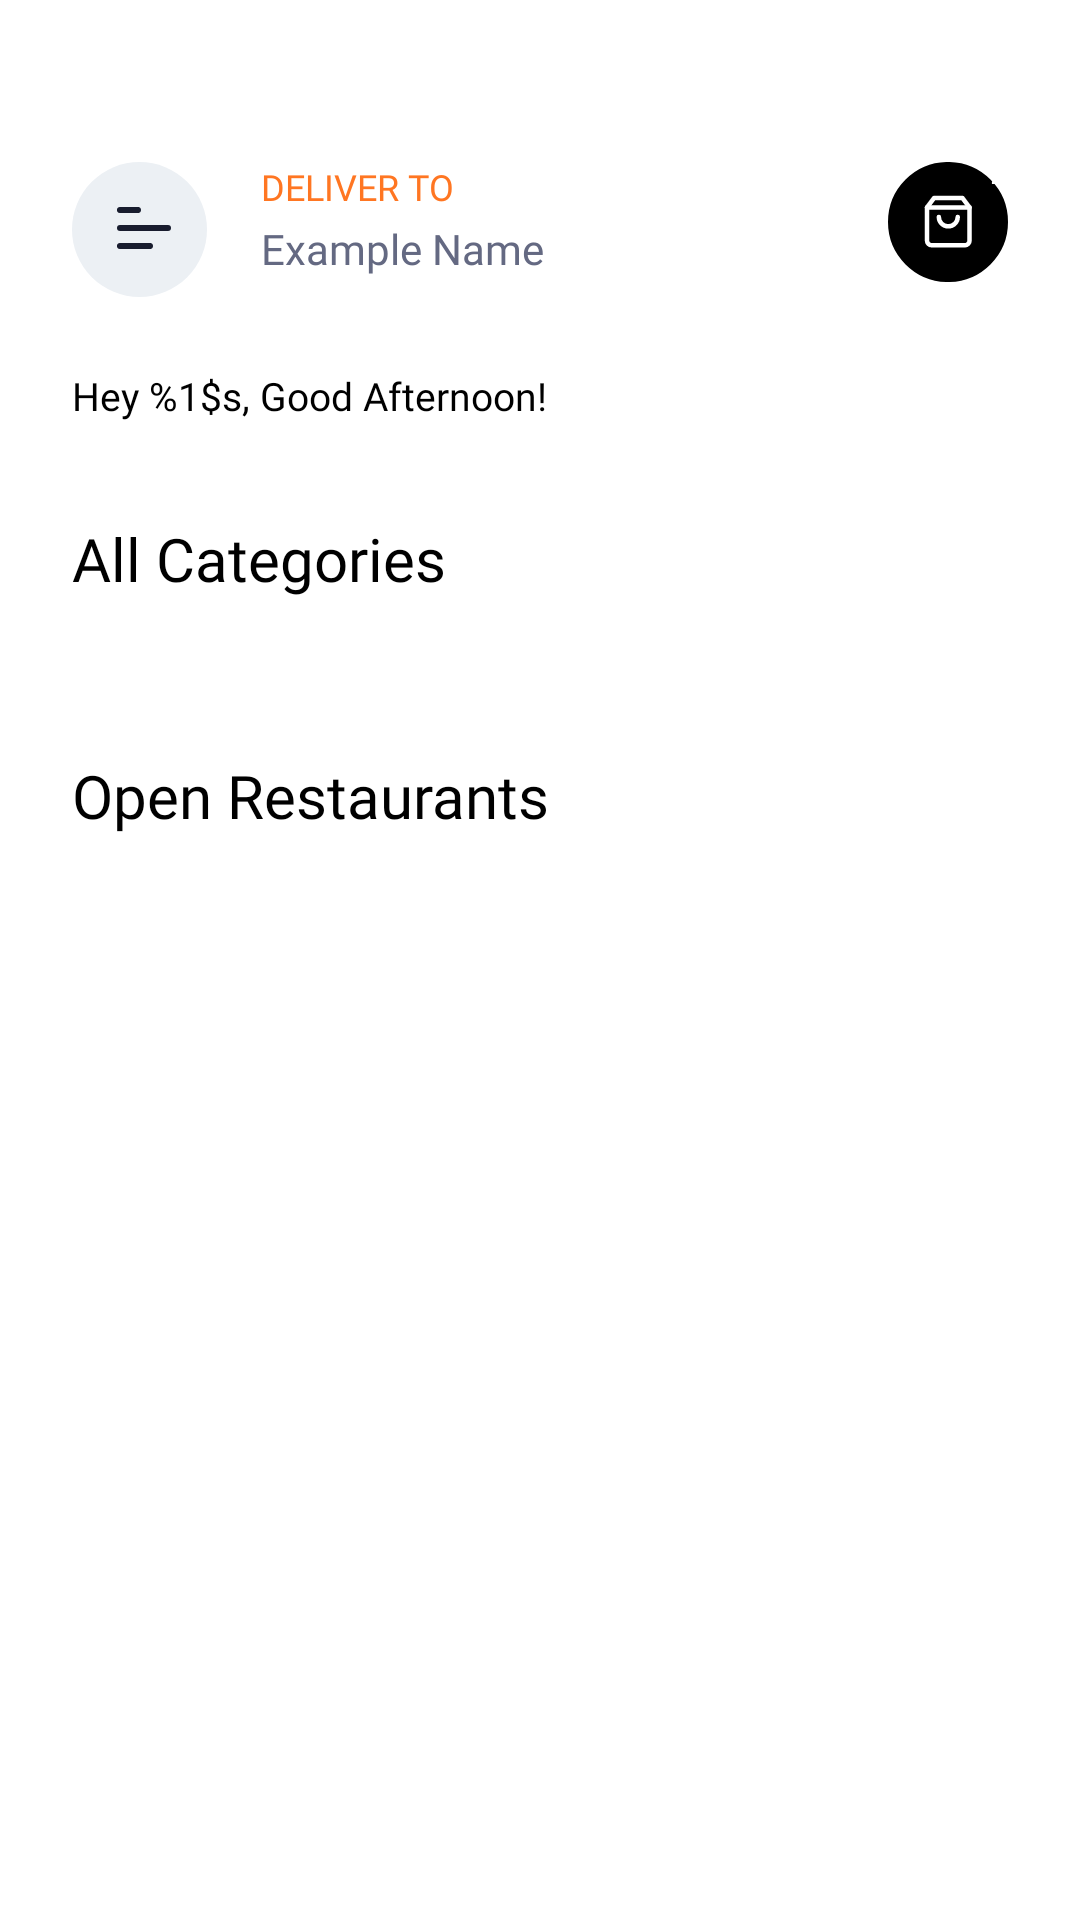

Here is an Android app screen rendered from its layout file. Give the layout XML and the strings, colors and styles it references.
<!-- AndroidManifest.xml: application theme Theme.FoodDeliveryApp -->
<!-- res/layout/fragment_home.xml -->
<?xml version="1.0" encoding="utf-8"?>
<androidx.constraintlayout.widget.ConstraintLayout xmlns:android="http://schemas.android.com/apk/res/android"
    xmlns:app="http://schemas.android.com/apk/res-auto"
    xmlns:tools="http://schemas.android.com/tools"
    android:layout_width="match_parent"
    android:layout_height="match_parent"
    tools:context=".ui.home.HomeFragment">

    <androidx.constraintlayout.widget.ConstraintLayout
        android:id="@+id/home_top_bar_cl"
        android:layout_width="match_parent"
        android:layout_height="wrap_content"
        app:layout_constraintEnd_toEndOf="parent"
        app:layout_constraintStart_toStartOf="parent"
        app:layout_constraintTop_toTopOf="parent">

        <ImageView
            android:id="@+id/home_menu_iv"
            android:layout_width="wrap_content"
            android:layout_height="wrap_content"
            android:layout_marginStart="24dp"
            android:layout_marginTop="54dp"
            android:src="@drawable/menu"
            app:layout_constraintStart_toStartOf="parent"
            app:layout_constraintTop_toTopOf="parent"
            tools:ignore="ContentDescription" />

        <TextView
            android:id="@+id/deliver_tv"
            android:layout_width="wrap_content"
            android:layout_height="wrap_content"
            android:layout_marginStart="18dp"
            android:fontFamily="@font/sen_bold"
            android:text="@string/deliver_to"
            android:textColor="@color/orange"
            android:textSize="12sp"
            app:layout_constraintStart_toEndOf="@+id/home_menu_iv"
            app:layout_constraintTop_toTopOf="@+id/home_menu_iv" />

        <TextView
            android:id="@+id/home_address_tv"
            android:layout_width="wrap_content"
            android:layout_height="wrap_content"
            android:layout_marginTop="3dp"
            android:drawablePadding="4dp"
            android:fontFamily="@font/sen_regular"
            android:gravity="center_vertical"
            android:text="@string/example_name"
            android:textColor="@color/deep_grey"
            android:textSize="14sp"
            app:drawableEndCompat="@drawable/arrow_down"
            app:layout_constraintStart_toStartOf="@+id/deliver_tv"
            app:layout_constraintTop_toBottomOf="@+id/deliver_tv" />

        <ImageView
            android:id="@+id/home_cart_iv"
            android:layout_width="wrap_content"
            android:layout_height="wrap_content"
            android:src="@drawable/cart"
            android:layout_marginEnd="24dp"
            android:layout_marginTop="54dp"
            app:layout_constraintEnd_toEndOf="parent"
            app:layout_constraintTop_toTopOf="parent"
            tools:ignore="ContentDescription" />

            <TextView
                android:id="@+id/cart_badge_tv"
                android:layout_width="18dp"
                android:layout_height="18dp"
                android:background="@drawable/badge_background"
                android:fontFamily="@font/sen_bold"
                android:gravity="center"
                android:text="@string/_2"
                android:textColor="@android:color/white"
                android:textSize="11sp"
                android:translationX="6dp"
                android:translationY="-6dp"
                app:layout_constraintEnd_toEndOf="@id/home_cart_iv"
                app:layout_constraintTop_toTopOf="@id/home_cart_iv" />

        <TextView
            android:id="@+id/home_greeting_tv"
            android:layout_width="wrap_content"
            android:layout_height="wrap_content"
            android:layout_marginStart="24dp"
            android:layout_marginTop="24dp"
            android:fontFamily="@font/sen_regular"
            android:text="@string/greeting"
            android:textColor="@color/black"
            android:textSize="13sp"
            app:layout_constraintStart_toStartOf="parent"
            app:layout_constraintTop_toBottomOf="@+id/home_menu_iv" />

    </androidx.constraintlayout.widget.ConstraintLayout>

    <TextView
        android:id="@+id/categories_tv"
        android:layout_width="wrap_content"
        android:layout_height="wrap_content"
        android:layout_marginStart="24dp"
        android:layout_marginTop="32dp"
        android:layout_weight="1"
        android:fontFamily="@font/sen_regular"
        android:text="@string/categories"
        android:textColor="@color/black"
        android:textSize="20sp"
        app:layout_constraintStart_toStartOf="parent"
        app:layout_constraintTop_toBottomOf="@+id/home_top_bar_cl" />

    <androidx.recyclerview.widget.RecyclerView
        android:id="@+id/categories_recycler"
        android:layout_width="match_parent"
        android:layout_height="wrap_content"
        android:layout_marginHorizontal="24dp"
        android:layout_marginTop="20dp"
        android:orientation="horizontal"
        android:overScrollMode="never"
        app:layout_constraintEnd_toEndOf="parent"
        app:layout_constraintStart_toStartOf="parent"
        app:layout_constraintTop_toBottomOf="@+id/categories_tv"
        tools:itemCount="2"
        tools:listitem="@layout/recycler_categories_layout" />

    <TextView
        android:id="@+id/restaurants_tv"
        android:layout_width="wrap_content"
        android:layout_height="wrap_content"
        android:layout_marginHorizontal="24dp"
        android:layout_marginTop="32dp"
        android:fontFamily="@font/sen_regular"
        android:orientation="horizontal"
        android:text="@string/open_restaurants"
        android:textColor="@color/black"
        android:textSize="20sp"
        app:layout_constraintStart_toStartOf="parent"
        app:layout_constraintTop_toBottomOf="@+id/categories_recycler" />

    <androidx.core.widget.NestedScrollView
        android:layout_width="match_parent"
        android:layout_height="0dp"
        android:fillViewport="true"
        app:layout_constraintBottom_toBottomOf="parent"
        app:layout_constraintEnd_toEndOf="parent"
        app:layout_constraintStart_toStartOf="parent"
        app:layout_constraintTop_toBottomOf="@id/restaurants_tv">

        <LinearLayout
            android:layout_width="match_parent"
            android:layout_height="wrap_content"
            android:orientation="vertical">

            <androidx.recyclerview.widget.RecyclerView
                android:id="@+id/restaurants_recycler"
                android:layout_width="match_parent"
                android:layout_height="wrap_content"
                android:layout_marginHorizontal="24dp"
                android:layout_marginTop="20dp"
                android:orientation="horizontal"
                android:overScrollMode="never"
                app:layout_constraintEnd_toEndOf="parent"
                app:layout_constraintStart_toStartOf="parent"
                app:layout_constraintTop_toBottomOf="@id/restaurants_tv"
                tools:itemCount="1"
                tools:listitem="@layout/recycler_restaurants_layout" />

        </LinearLayout>

    </androidx.core.widget.NestedScrollView>

</androidx.constraintlayout.widget.ConstraintLayout>
<!-- res/layout/recycler_categories_layout.xml (included above) -->
<?xml version="1.0" encoding="utf-8"?>
<LinearLayout xmlns:android="http://schemas.android.com/apk/res/android"
    xmlns:app="http://schemas.android.com/apk/res-auto"
    xmlns:tools="http://schemas.android.com/tools"
    android:layout_width="wrap_content"
    android:layout_height="wrap_content"
    android:layout_marginEnd="7dp"
    android:background="@drawable/rounded_background"
    android:orientation="horizontal">

    <LinearLayout
        android:layout_width="44dp"
        android:layout_height="44dp"
        android:layout_marginHorizontal="8dp"
        android:layout_marginVertical="8dp">

        <ImageView
            android:id="@+id/recycler_categories_iv"
            android:layout_width="wrap_content"
            android:layout_height="wrap_content"
            android:scaleType="centerCrop"
            tools:ignore="ContentDescription,ImageContrastCheck" />

    </LinearLayout>

    <TextView
        android:id="@+id/recycler_categories_name"
        android:layout_width="wrap_content"
        android:layout_height="wrap_content"
        android:layout_gravity="center"
        android:fontFamily="@font/sen_regular"
        android:textColor="@color/black_light"
        android:layout_marginStart="12dp"
        android:layout_marginEnd="12dp"
        android:text="@string/hot_dog" />

</LinearLayout>
<!-- res/layout/recycler_restaurants_layout.xml (included above) -->
<?xml version="1.0" encoding="utf-8"?>
<LinearLayout xmlns:android="http://schemas.android.com/apk/res/android"
    xmlns:app="http://schemas.android.com/apk/res-auto"
    xmlns:tools="http://schemas.android.com/tools"
    android:layout_width="match_parent"
    android:layout_height="wrap_content"
    android:layout_marginBottom="28dp"
    android:orientation="vertical">

    <androidx.cardview.widget.CardView
        android:id="@+id/restaurants_cw"
        android:layout_width="327dp"
        android:layout_height="140dp"
        app:cardCornerRadius="14dp"
        app:layout_constraintEnd_toEndOf="parent"
        app:layout_constraintStart_toStartOf="parent"
        app:layout_constraintTop_toTopOf="parent">

        <ImageView
            android:id="@+id/recycler_restaurants_restaurant_iv"
            android:layout_width="match_parent"
            android:layout_height="match_parent"
            android:background="@color/grey"
            tools:ignore="ContentDescription,ImageContrastCheck" />

    </androidx.cardview.widget.CardView>

    <TextView
        android:id="@+id/recycler_restaurants_restaurants_name_tv"
        android:layout_width="wrap_content"
        android:layout_height="wrap_content"
        android:layout_marginTop="8dp"
        android:fontFamily="@font/sen_regular"
        android:text="@string/restaurants_name_example"
        android:textColor="@color/black"
        android:textSize="20sp"
        app:layout_constraintStart_toStartOf="@+id/restaurants_cw"
        app:layout_constraintTop_toBottomOf="@+id/restaurants_cw" />

    <TextView
        android:id="@+id/recycler_restaurants_food_name_tv"
        android:layout_width="wrap_content"
        android:layout_height="wrap_content"
        android:layout_marginTop="5dp"
        android:text="@string/food_example"
        android:textColor="@color/grey_transparent"
        android:textSize="14sp"
        app:layout_constraintStart_toStartOf="@+id/recycler_restaurants_restaurants_name_tv"
        app:layout_constraintTop_toBottomOf="@+id/recycler_restaurants_restaurants_name_tv" />

    <LinearLayout
        android:layout_width="wrap_content"
        android:layout_height="wrap_content"
        android:layout_marginTop="14dp"
        android:orientation="horizontal"
        app:layout_constraintStart_toStartOf="parent"
        app:layout_constraintTop_toBottomOf="@id/recycler_restaurants_food_name_tv">

        <TextView
            android:id="@+id/recycler_restaurants_rating_tv"
            android:layout_width="wrap_content"
            android:layout_height="wrap_content"
            android:drawablePadding="4dp"
            android:fontFamily="@font/sen_bold"
            android:gravity="bottom"
            android:text="@string/rating"
            android:textColor="@color/black_light"
            android:textSize="16sp"
            app:drawableStartCompat="@drawable/star"
            app:drawableTint="@color/orange" />

        <TextView
            android:id="@+id/recycler_restaurants_delivery_tv"
            android:layout_width="wrap_content"
            android:layout_height="wrap_content"
            android:layout_marginStart="24dp"
            android:drawablePadding="4dp"
            android:fontFamily="@font/sen_regular"
            android:gravity="bottom"
            android:text="@string/delivery_type"
            android:textColor="@color/black_light"
            android:textSize="14sp"
            app:drawableStartCompat="@drawable/delivery"
            app:drawableTint="@color/orange" />

        <TextView
            android:id="@+id/recycler_restaurants_delivery_time_tv"
            android:layout_width="wrap_content"
            android:layout_height="wrap_content"
            android:layout_marginStart="24dp"
            android:drawablePadding="4dp"
            android:fontFamily="@font/sen_regular"
            android:gravity="bottom"
            android:text="@string/delivery_time"
            android:textColor="@color/black_light"
            android:textSize="14sp"
            app:drawableStartCompat="@drawable/clock"
            app:drawableTint="@color/orange" />

    </LinearLayout>

</LinearLayout>
<!-- resources referenced by this layout -->
<resources>
  <color name="black">#FF000000</color>
  <color name="black_light">#282626</color>
  <color name="deep_grey">#646982</color>
  <color name="grey">#98A8B8</color>
  <color name="grey_transparent">#A0A5BA</color>
  <color name="orange">#FF7622</color>
  <!-- drawable menu (drawable) -->
  <vector xmlns:android="http://schemas.android.com/apk/res/android"
      android:width="45dp"
      android:height="45dp"
      android:viewportWidth="45"
      android:viewportHeight="45">
    <path
        android:pathData="M22.5,22.5m-22.5,0a22.5,22.5 0,1 1,45 0a22.5,22.5 0,1 1,-45 0"
        android:fillColor="#ECF0F4"/>
    <path
        android:pathData="M16,28H26"
        android:strokeLineJoin="round"
        android:strokeWidth="2"
        android:fillColor="#00000000"
        android:strokeColor="#181C2E"
        android:strokeLineCap="round"/>
    <path
        android:pathData="M16,22H32"
        android:strokeLineJoin="round"
        android:strokeWidth="2"
        android:fillColor="#00000000"
        android:strokeColor="#181C2E"
        android:strokeLineCap="round"/>
    <path
        android:pathData="M16,16H22"
        android:strokeLineJoin="round"
        android:strokeWidth="2"
        android:fillColor="#00000000"
        android:strokeColor="#181C2E"
        android:strokeLineCap="round"/>
  </vector>
  <!-- drawable rounded_background (drawable) -->
  <?xml version="1.0" encoding="utf-8"?>
  <shape xmlns:android="http://schemas.android.com/apk/res/android"
      android:shape="rectangle">
      <solid android:color="@color/edit_text_white" />
      <corners android:radius="50dp" />
  </shape>
  <string name="_2">2</string>
  <string name="categories">All Categories</string>
  <string name="deliver_to">DELIVER TO</string>
  <string name="delivery_time">20 min</string>
  <string name="delivery_type">Free</string>
  <string name="example_name">Example Name</string>
  <string name="food_example">Food Example - Burger - Wings</string>
  <string name="greeting">Hey %1$s, Good Afternoon!</string>
  <string name="hot_dog">Hot Dog</string>
  <string name="open_restaurants">Open Restaurants</string>
  <string name="rating">4.7</string>
  <string name="restaurants_name_example">Restaurant Name Example</string>
  <style name="Theme.FoodDeliveryApp" parent="Theme.Material3.DayNight.NoActionBar">
          <item name="android:windowBackground">@android:color/white</item>
          <item name="colorControlActivated">@color/grey_transparent</item>
      </style>
  <color name="white">#FFFFFFFF</color>
  <color name="edit_text_white">#F0F5FA</color>
</resources>
